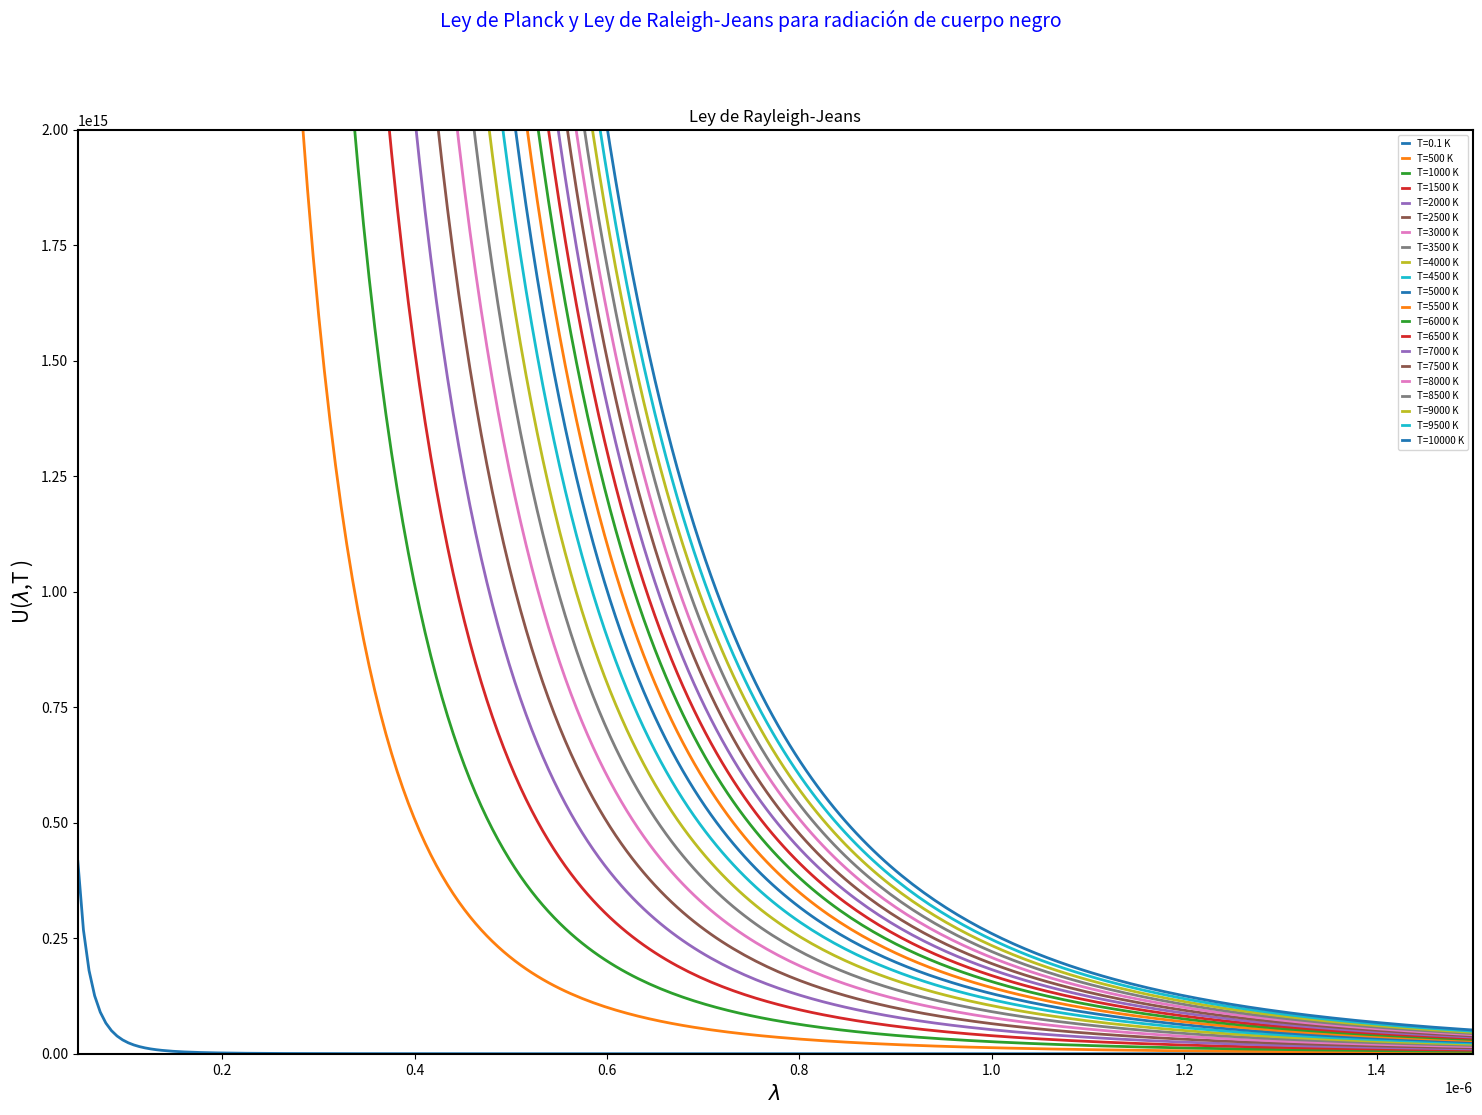

This figure's Python source:
import numpy as np  
from scipy.constants import c, k, pi  
import matplotlib.pyplot as plt
newparams = {'axes.labelsize':15, 'axes.linewidth': 1.5, 'savefig.dpi':  
      1000,  
     'lines.linewidth': 2, 'figure.figsize': (18, 12),    
     'legend.frameon': True,  
      'legend.handlelength': 0.7}  

plt.rcParams.update(newparams)  

L0 = np.linspace(50,1500,250) #Wavelength in nano m
L = L0*1e-9 #wavelength in m


def raleigh_lamda(L,T):  
     a = (2 * pi * c * k * T) / L**4   
     return a
plt.suptitle("""Ley de Planck y Ley de Raleigh-Jeans para radiación de cuerpo negro """,  
          size = 14,color='b',fontstyle ="italic")

T0 = raleigh_lamda(L,0.1)
T500 = raleigh_lamda(L , 500)  
T1000 = raleigh_lamda(L , 1000)
T1500 = raleigh_lamda(L , 1500)
T2000 = raleigh_lamda(L , 2000)
T2500 = raleigh_lamda(L , 2500)
T3000 = raleigh_lamda(L , 3000)
T3500 = raleigh_lamda(L , 3500)
T4000 = raleigh_lamda(L , 4000)
T4500 = raleigh_lamda(L , 4500)
T5000 = raleigh_lamda(L , 5000)
T5500 = raleigh_lamda(L , 5500)
T6000 = raleigh_lamda(L , 6000)
T6500 = raleigh_lamda(L , 6500)
T7000 = raleigh_lamda(L , 7000)
T7500 = raleigh_lamda(L , 7500)
T8000 = raleigh_lamda(L , 8000)
T8500 = raleigh_lamda(L , 8500)
T9000 = raleigh_lamda(L , 9000)
T9500 = raleigh_lamda(L , 9500)
T10000 = raleigh_lamda(L , 10000)


""" ##### Sub plot creation ##### """
plt.subplot()
plt.plot(L, T0,label='T=0.1 K') 
plt.plot(L, T500,label='T=500 K')  
plt.plot(L, T1000 ,label='T=1000 K')
plt.plot(L, T1500 ,label='T=1500 K')
plt.plot(L, T2000 ,label='T=2000 K')
plt.plot(L, T2500 ,label='T=2500 K')
plt.plot(L, T3000 ,label='T=3000 K')
plt.plot(L, T3500 ,label='T=3500 K')
plt.plot(L, T4000 ,label='T=4000 K')
plt.plot(L, T4500 ,label='T=4500 K')
plt.plot(L, T5000 ,label='T=5000 K')
plt.plot(L, T5500 ,label='T=5500 K')
plt.plot(L, T6000 ,label='T=6000 K')
plt.plot(L, T6500 ,label='T=6500 K')
plt.plot(L, T7000 ,label='T=7000 K')
plt.plot(L, T7500 ,label='T=7500 K')
plt.plot(L, T8000 ,label='T=8000 K')
plt.plot(L, T8500 ,label='T=8500 K')
plt.plot(L, T9000 ,label='T=9000 K')
plt.plot(L, T9500 ,label='T=9500 K')
plt.plot(L, T10000 ,label='T=10000 K')
plt.legend(loc="best" ,prop={'size':7})
plt.xlabel(r"$\lambda$ ")  
plt.ylabel(r"U($\lambda $,T )")
plt.title("Ley de Rayleigh-Jeans")
plt.ylim(0,20000*10e10)
plt.xlim(50*1e-9,1500*1e-9) 

plt.show() 